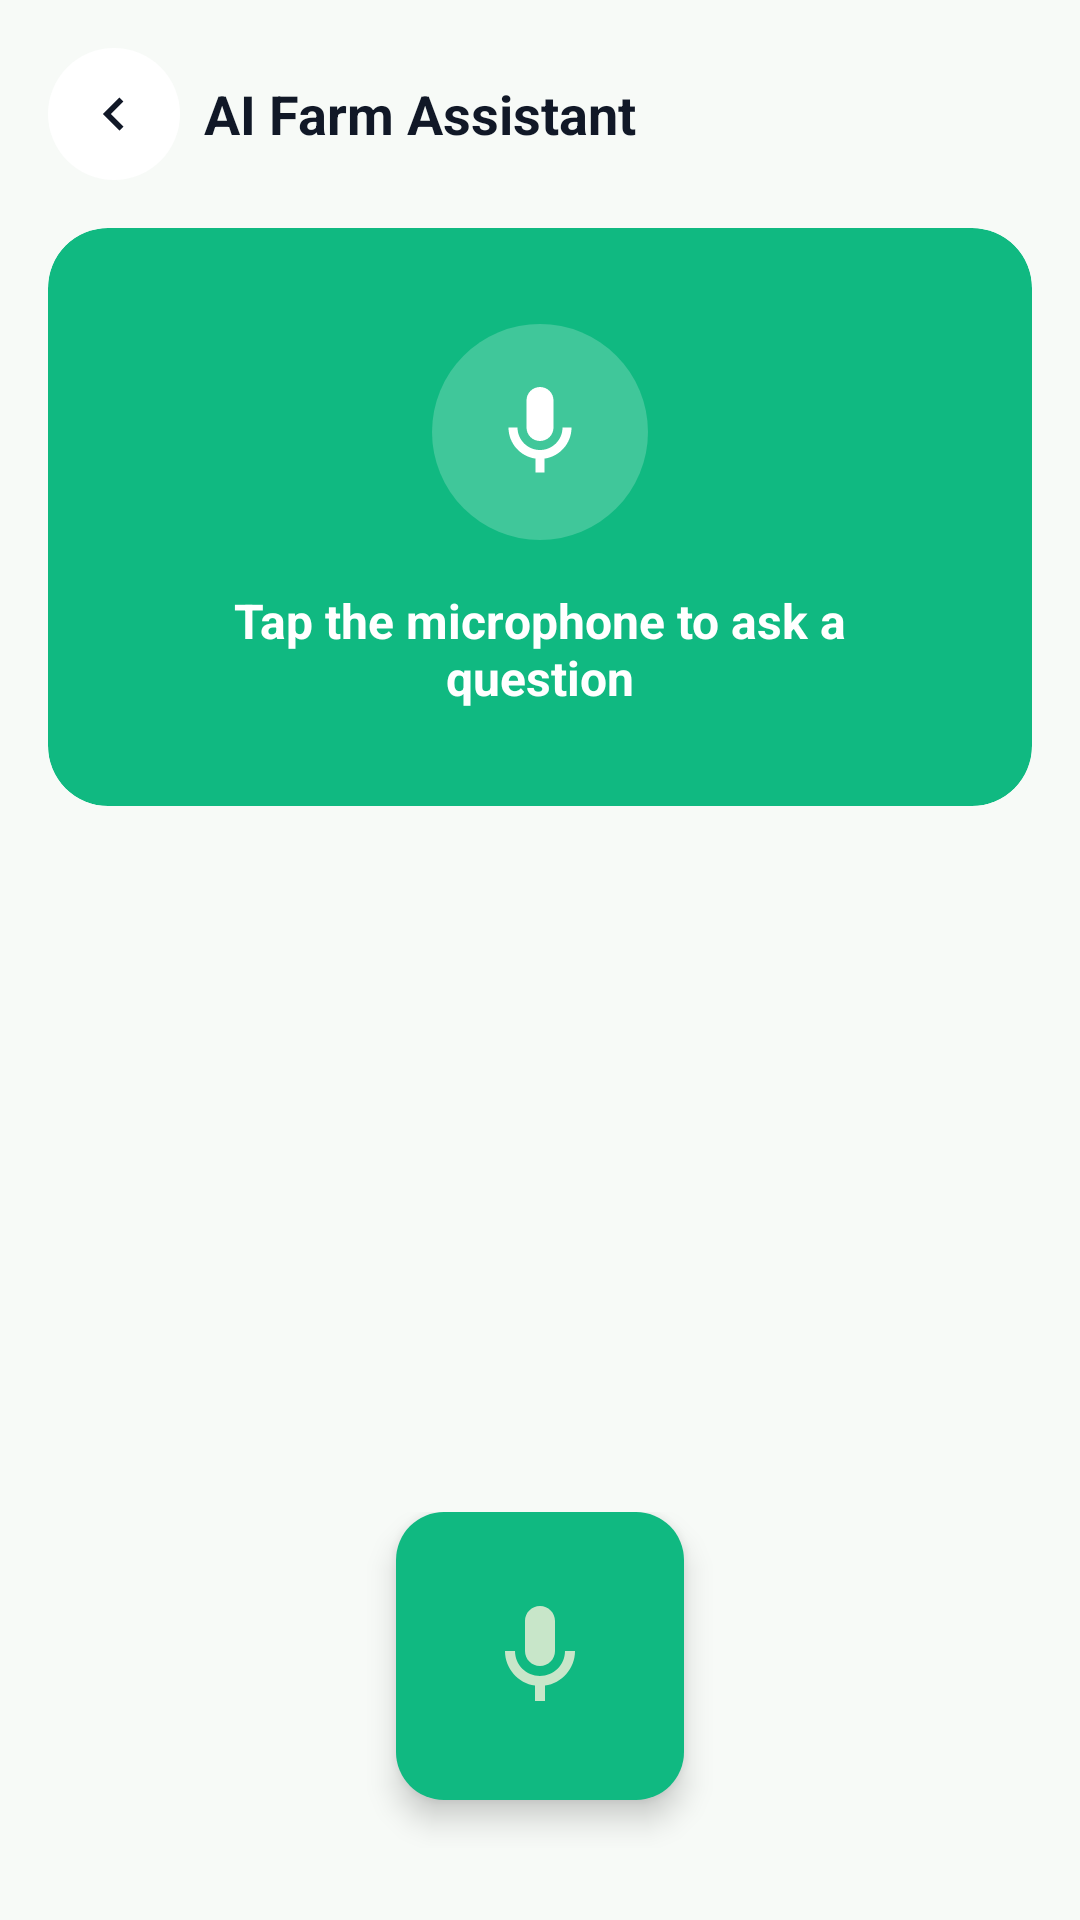

This screen was rendered from an Android layout file. Write that file and the resources it references.
<!-- AndroidManifest.xml: application theme Theme.AgriSenseAi -->
<!-- res/layout/activity_voice_assistant.xml -->
<?xml version="1.0" encoding="utf-8"?>
<LinearLayout xmlns:android="http://schemas.android.com/apk/res/android"
    xmlns:app="http://schemas.android.com/apk/res-auto"
    android:layout_width="match_parent"
    android:layout_height="match_parent"
    android:background="?attr/android:colorBackground"
    android:orientation="vertical">

    
    <LinearLayout
        android:layout_width="match_parent"
        android:layout_height="wrap_content"
        android:gravity="center_vertical"
        android:padding="@dimen/spacing_md">

        <ImageView
            android:id="@+id/btnBack"
            android:layout_width="44dp"
            android:layout_height="44dp"
            android:background="@drawable/bg_icon_circle"
            android:backgroundTint="@color/surface"
            android:padding="11dp"
            android:src="@drawable/ic_chevron_right"
            android:tint="?attr/colorOnSurface"
            android:rotation="180"
            android:contentDescription="@string/dialog_cancel" />

        <TextView
            android:layout_width="0dp"
            android:layout_height="wrap_content"
            android:layout_weight="1"
            android:layout_marginStart="@dimen/spacing_sm"
            android:text="@string/assistant_title"
            android:textColor="?attr/colorOnSurface"
            android:textSize="18sp"
            android:textStyle="bold" />

    </LinearLayout>

    
    <ScrollView
        android:layout_width="match_parent"
        android:layout_height="0dp"
        android:layout_weight="1"
        android:fillViewport="true"
        android:paddingStart="@dimen/spacing_md"
        android:paddingEnd="@dimen/spacing_md">

        <LinearLayout
            android:layout_width="match_parent"
            android:layout_height="wrap_content"
            android:orientation="vertical">

            
            <com.google.android.material.card.MaterialCardView
                android:layout_width="match_parent"
                android:layout_height="wrap_content"
                android:layout_marginBottom="@dimen/spacing_md"
                app:cardBackgroundColor="@color/primary_green"
                app:cardCornerRadius="@dimen/radius_card_lg"
                app:cardElevation="0dp">

                <LinearLayout
                    android:layout_width="match_parent"
                    android:layout_height="wrap_content"
                    android:gravity="center"
                    android:orientation="vertical"
                    android:padding="@dimen/spacing_xl">

                    
                    <ImageView
                        android:id="@+id/statusIcon"
                        android:layout_width="@dimen/icon_container_lg"
                        android:layout_height="@dimen/icon_container_lg"
                        android:background="@drawable/bg_icon_circle"
                        android:backgroundTint="#33FFFFFF"
                        android:padding="18dp"
                        android:src="@drawable/ic_mic"
                        android:tint="@color/white" />

                    <TextView
                        android:id="@+id/voiceStatusText"
                        android:layout_width="wrap_content"
                        android:layout_height="wrap_content"
                        android:layout_marginTop="@dimen/spacing_md"
                        android:gravity="center"
                        android:text="@string/voice_status_idle"
                        android:textColor="@color/white"
                        android:textSize="16sp"
                        android:textStyle="bold" />

                </LinearLayout>

            </com.google.android.material.card.MaterialCardView>

            
            <com.google.android.material.card.MaterialCardView
                android:id="@+id/questionCard"
                android:layout_width="match_parent"
                android:layout_height="wrap_content"
                android:layout_marginBottom="@dimen/spacing_md"
                android:visibility="gone"
                app:cardBackgroundColor="@android:color/transparent"
        app:strokeWidth="0dp"
        app:strokeColor="@android:color/transparent"
                app:cardCornerRadius="@dimen/radius_card"
                app:cardElevation="0dp">

                <LinearLayout
                    android:layout_width="match_parent"
                    android:layout_height="wrap_content"
                    android:orientation="vertical"
                    android:padding="@dimen/spacing_md"
                    android:background="@drawable/bg_liquid_glass_card">

                    <LinearLayout
                        android:layout_width="match_parent"
                        android:layout_height="wrap_content"
                        android:gravity="center_vertical"
                        android:layout_marginBottom="@dimen/spacing_sm"
                        android:orientation="horizontal">

                        <ImageView
                            android:layout_width="20dp"
                            android:layout_height="20dp"
                            android:layout_marginEnd="@dimen/spacing_sm"
                            android:src="@drawable/ic_mic"
                            android:tint="@color/accent_blue" />

                        <TextView
                            android:layout_width="wrap_content"
                            android:layout_height="wrap_content"
                            android:text="@string/voice_question_label"
                            android:textColor="@color/text_secondary"
                            android:textSize="13sp"
                            android:textStyle="bold" />

                    </LinearLayout>

                    <TextView
                        android:id="@+id/questionText"
                        android:layout_width="match_parent"
                        android:layout_height="wrap_content"
                        android:textColor="?attr/colorOnSurface"
                        android:textSize="16sp" />

                </LinearLayout>

            </com.google.android.material.card.MaterialCardView>

            
            <com.google.android.material.card.MaterialCardView
                android:id="@+id/responseCard"
                android:layout_width="match_parent"
                android:layout_height="wrap_content"
                android:layout_marginBottom="@dimen/spacing_md"
                android:visibility="gone"
                app:cardBackgroundColor="@android:color/transparent"
        app:strokeWidth="0dp"
        app:strokeColor="@android:color/transparent"
                app:cardCornerRadius="@dimen/radius_card"
                app:cardElevation="0dp">

                <LinearLayout
                    android:layout_width="match_parent"
                    android:layout_height="wrap_content"
                    android:orientation="vertical"
                    android:padding="@dimen/spacing_md"
                    android:background="@drawable/bg_liquid_glass_card">

                    <LinearLayout
                        android:layout_width="match_parent"
                        android:layout_height="wrap_content"
                        android:gravity="center_vertical"
                        android:layout_marginBottom="@dimen/spacing_sm"
                        android:orientation="horizontal">

                        <ImageView
                            android:layout_width="20dp"
                            android:layout_height="20dp"
                            android:layout_marginEnd="@dimen/spacing_sm"
                            android:src="@drawable/ic_robot"
                            android:tint="@color/primary_green" />

                        <TextView
                            android:layout_width="wrap_content"
                            android:layout_height="wrap_content"
                            android:text="@string/voice_response_label"
                            android:textColor="@color/text_secondary"
                            android:textSize="13sp"
                            android:textStyle="bold" />

                    </LinearLayout>

                    <TextView
                        android:id="@+id/responseText"
                        android:layout_width="match_parent"
                        android:layout_height="wrap_content"
                        android:lineSpacingMultiplier="1.4"
                        android:textColor="?attr/colorOnSurface"
                        android:textSize="16sp" />

                </LinearLayout>

            </com.google.android.material.card.MaterialCardView>

        </LinearLayout>

    </ScrollView>

    
    <LinearLayout
        android:layout_width="match_parent"
        android:layout_height="wrap_content"
        android:gravity="center"
        android:orientation="vertical"
        android:paddingTop="@dimen/spacing_md"
        android:paddingBottom="@dimen/spacing_lg"
        android:paddingStart="@dimen/spacing_md"
        android:paddingEnd="@dimen/spacing_md">

        <com.google.android.material.floatingactionbutton.FloatingActionButton
            android:id="@+id/micButton"
            android:layout_width="96dp"
            android:layout_height="96dp"
            android:layout_marginBottom="@dimen/spacing_md"
            android:backgroundTint="@color/primary_green"
            android:contentDescription="@string/assistant_tap_to_speak"
            android:src="@drawable/ic_mic"
            android:tint="@color/white"
            app:fabCustomSize="96dp"
            app:maxImageSize="40dp" />

        <com.google.android.material.button.MaterialButton
            android:id="@+id/btnAskAgain"
            android:layout_width="match_parent"
            android:layout_height="52dp"
            android:visibility="gone"
            android:backgroundTint="@color/surface"
            android:textColor="@color/primary_green"
            android:text="@string/voice_ask_again"
            android:textSize="15sp"
            android:textStyle="bold"
            app:cornerRadius="@dimen/radius_card"
            app:strokeColor="@color/primary_green"
            app:strokeWidth="1dp" />

    </LinearLayout>

</LinearLayout>
<!-- resources referenced by this layout -->
<resources>
  <color name="accent_blue">#3B82F6</color>
  <color name="primary_green">#10B981</color>
  <color name="surface">#FFFFFF</color>
  <color name="text_secondary">#6B7280</color>
  <color name="white">#FFFFFF</color>
  <dimen name="icon_container_lg">72dp</dimen>
  <dimen name="radius_card">20dp</dimen>
  <dimen name="radius_card_lg">20dp</dimen>
  <dimen name="spacing_lg">24dp</dimen>
  <dimen name="spacing_md">16dp</dimen>
  <dimen name="spacing_sm">8dp</dimen>
  <dimen name="spacing_xl">32dp</dimen>
  <!-- drawable bg_icon_circle (drawable) -->
  <?xml version="1.0" encoding="utf-8"?>
  <shape xmlns:android="http://schemas.android.com/apk/res/android" android:shape="oval">
      <solid android:color="@color/icon_bg_green" />
  </shape>
  <!-- drawable bg_liquid_glass_card (drawable) -->
  <?xml version="1.0" encoding="utf-8"?>
  <shape xmlns:android="http://schemas.android.com/apk/res/android"
      android:shape="rectangle">
      <solid android:color="#4DFFFFFF" /> 
      <stroke
          android:width="1dp"
          android:color="#4D10B981" /> 
      <corners android:radius="24dp" />
  </shape>
  <!-- drawable ic_chevron_right (drawable) -->
  <?xml version="1.0" encoding="utf-8"?>
  <vector xmlns:android="http://schemas.android.com/apk/res/android"
      android:width="24dp" android:height="24dp"
      android:viewportWidth="24" android:viewportHeight="24">
      <path android:fillColor="#FFFFFF"
          android:pathData="M8.59,16.59 L13.17,12 L8.59,7.41 L10,6 L16,12 L10,18 Z" />
  </vector>
  <string name="assistant_tap_to_speak">Tap to speak</string>
  <string name="assistant_title">AI Farm Assistant</string>
  <string name="dialog_cancel">Cancel</string>
  <string name="voice_ask_again">Ask Again</string>
  <string name="voice_question_label">Your Question</string>
  <string name="voice_response_label">AI Response</string>
  <string name="voice_status_idle">Tap the microphone to ask a question</string>
  <style name="Theme.AgriSenseAi" parent="Base.Theme.AgriSenseAi">
          <item name="colorPrimaryContainer">@color/primary_green_light</item>
          <item name="colorOnPrimaryContainer">@color/primary_green_dark_container</item>
          <item name="colorSecondary">@color/secondary_green</item>
          <item name="colorOnSecondary">@color/white</item>
          <item name="android:statusBarColor">@color/primary_green</item>
      </style>
  <color name="icon_bg_green">#E8F5E9</color>
  <color name="primary_green_light">#E8F5E9</color>
  <color name="primary_green_dark_container">#C8E6C9</color>
  <color name="secondary_green">#34D399</color>
  <color name="on_surface">#111827</color>
  <color name="background">#F7FAF7</color>
  <style name="Widget.AgriSense.BottomNavigation" parent="Widget.Material3.BottomNavigationView">
          <item name="android:background">@color/background</item>
          <item name="itemIconTint">@color/bottom_nav_color</item>
          <item name="itemTextColor">@color/bottom_nav_color</item>
          <item name="itemActiveIndicatorStyle">@style/Widget.AgriSense.BottomNav.ActiveIndicator</item>
          <item name="labelVisibilityMode">labeled</item>
          <item name="elevation">8dp</item>
      </style>
  <style name="Widget.AgriSense.Card" parent="Widget.Material3.CardView.Outlined">
          <item name="cardBackgroundColor">@android:color/transparent</item>
          <item name="cardCornerRadius">@dimen/radius_card</item>
          <item name="cardElevation">0dp</item>
          <item name="strokeWidth">0dp</item>
          <item name="strokeColor">@android:color/transparent</item>
      </style>
  <style name="Widget.AgriSense.BottomNav.ActiveIndicator" parent="Widget.Material3.BottomNavigationView.ActiveIndicator">
          <item name="android:color">@color/icon_bg_green</item>
      </style>
</resources>
